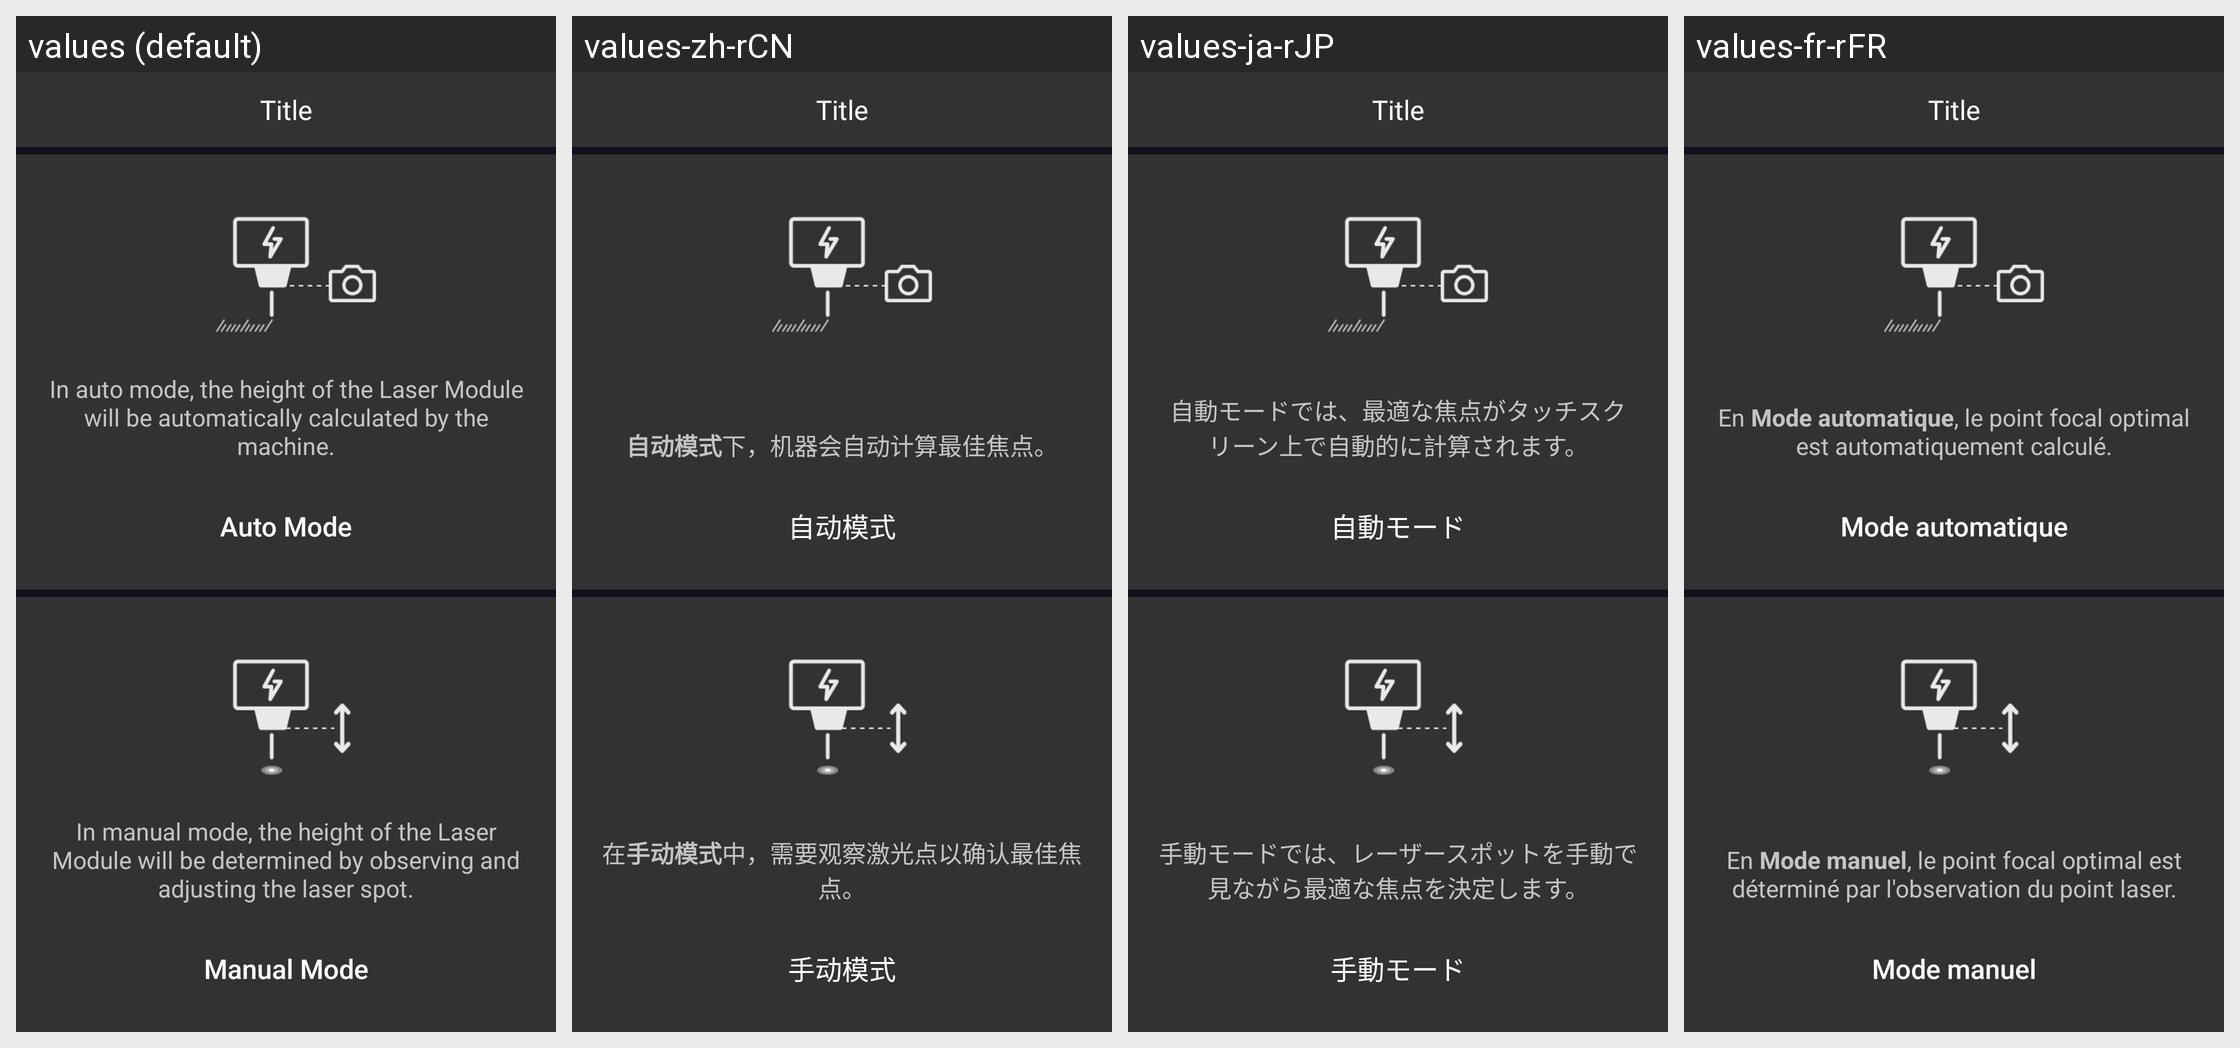

Here is an Android app screen in its default locale and in the app's own translations. Write out the translated-string differences for the strings that appear on this screen.
Android screen res/layout/fragment_preview_laser_prepare_mode.xml rendered under 4 locales, left to right: values (default), values-zh-rCN, values-ja-rJP, values-fr-rFR. Device: Nexus 5 (rendered at 1080×1920; each locale shown at half size, 540×960, under a caption strip naming it); theme AppTheme.
Other locales in the repository, not shown: values-de-rDE, values-es-rES, values-pl-rPL.
Strings drawn on this screen, with the default value and each locale's value (text and hints the layout hard-codes, and strings that could not be matched under every locale, appear in the picture but are not listed):

preview_auto_mode_desc
  values: In auto mode, the height of the Laser Module will be automatically calculated by the machine.
  values-zh-rCN: 自动模式下，机器会自动计算最佳焦点。
  values-ja-rJP: 自動モードでは、最適な焦点がタッチスクリーン上で自動的に計算されます。
  values-fr-rFR: En Mode automatique, le point focal optimal est automatiquement calculé.

preview_auto_mode
  values: Auto Mode
  values-zh-rCN: 自动模式
  values-ja-rJP: 自動モード
  values-fr-rFR: Mode automatique

preview_manual_mode_desc
  values: In manual mode, the height of the Laser Module will be determined by observing and adjusting the laser spot.
  values-zh-rCN: 在手动模式中，需要观察激光点以确认最佳焦点。
  values-ja-rJP: 手動モードでは、レーザースポットを手動で見ながら最適な焦点を決定します。
  values-fr-rFR: En Mode manuel, le point focal optimal est déterminé par l'observation du point laser.

preview_manual_mode
  values: Manual Mode
  values-zh-rCN: 手动模式
  values-ja-rJP: 手動モード
  values-fr-rFR: Mode manuel
